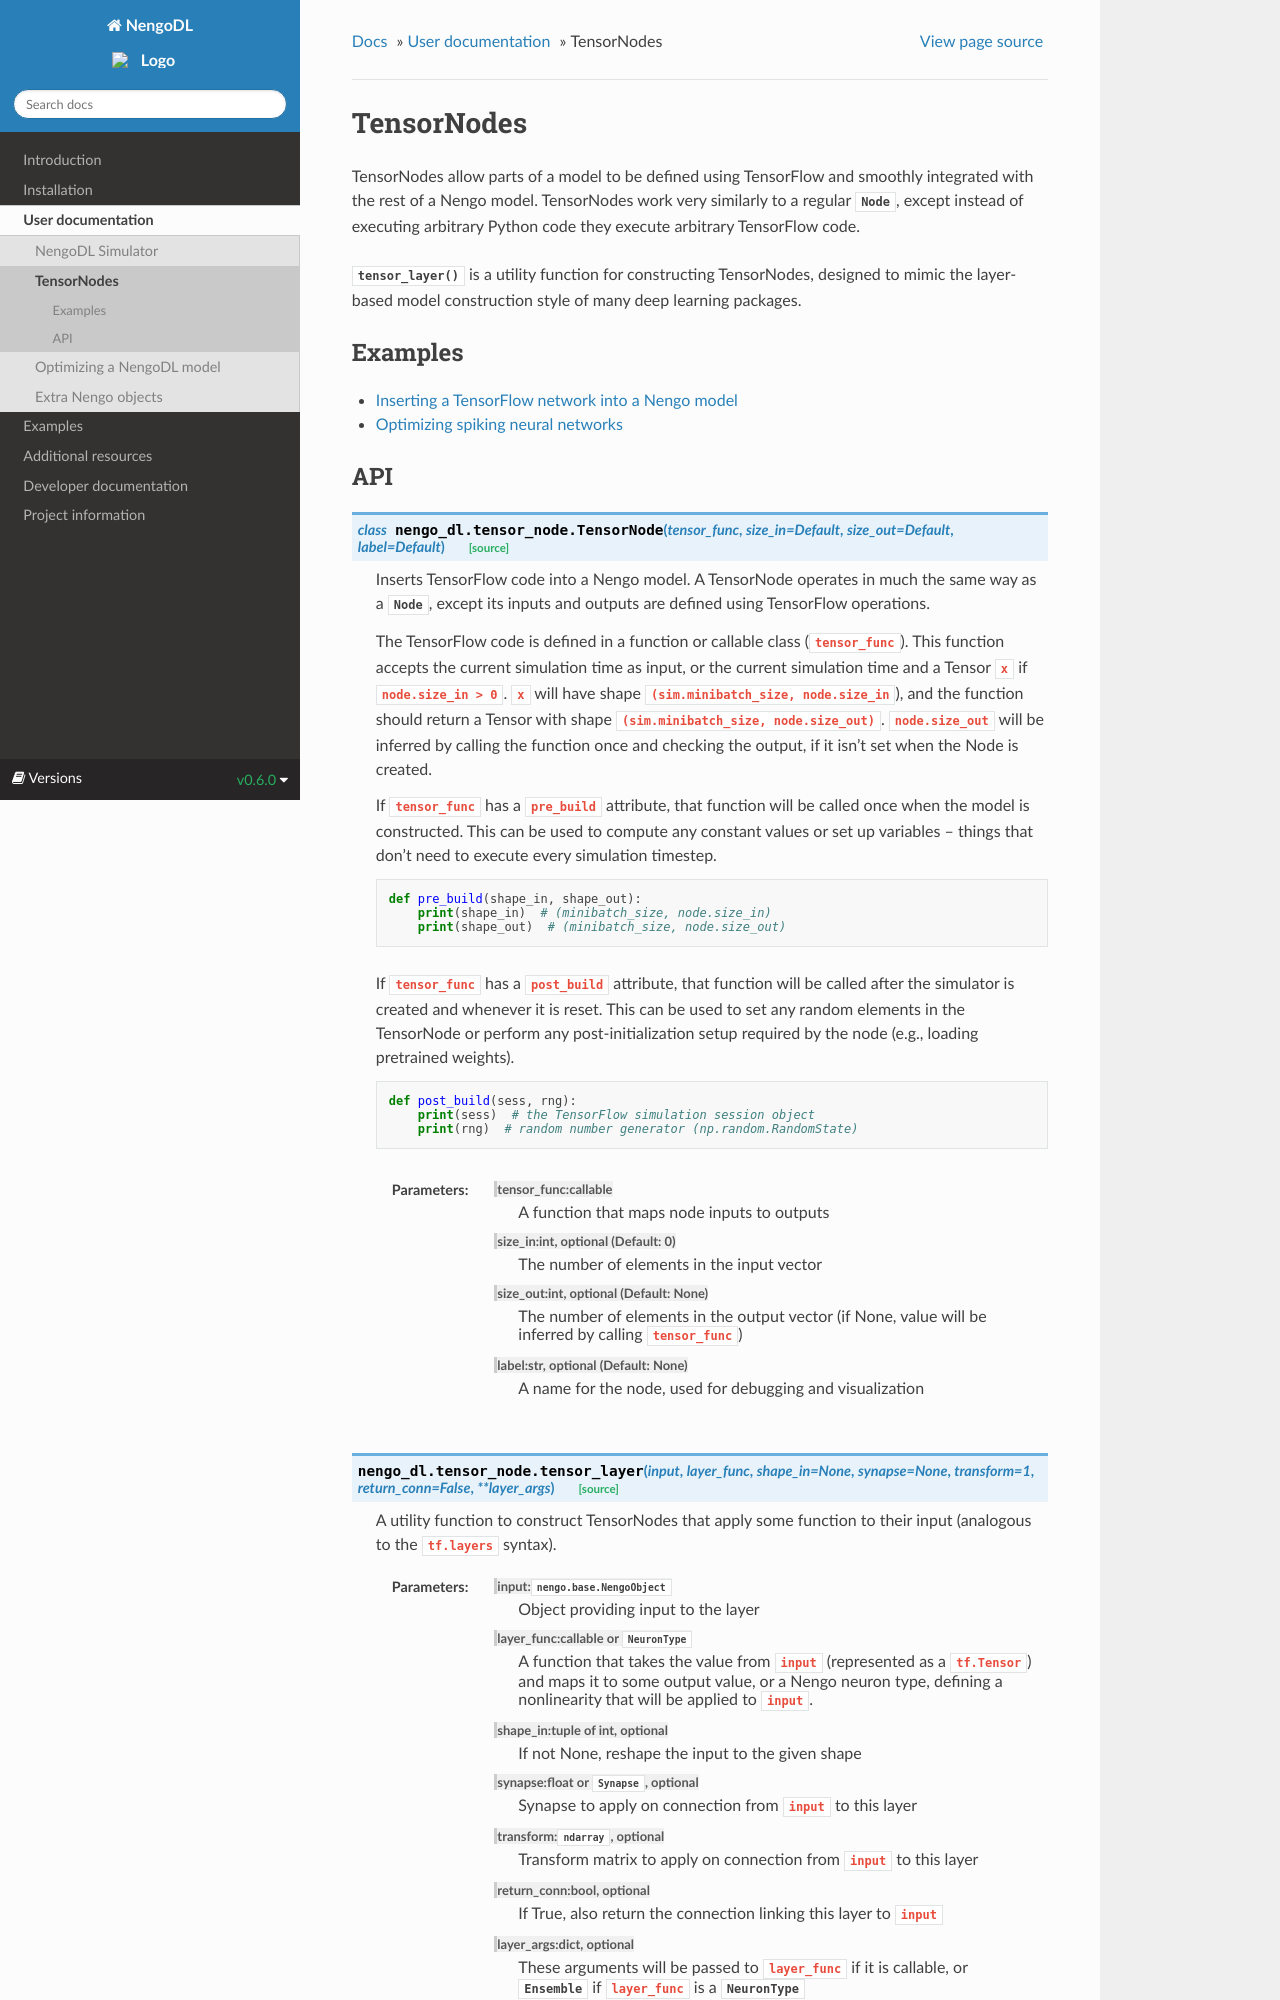

repository: nengo/nengo-dl · page: v0.6.0/tensor_node.html · generator: sphinx

TensorNodes
===========

TensorNodes allow parts of a model to be defined using TensorFlow and smoothly
integrated with the rest of a Nengo model.  TensorNodes work very similarly to
a regular :class:`~nengo:nengo.Node`, except instead of executing arbitrary
Python code they execute arbitrary TensorFlow code.

:func:`.tensor_layer` is a utility function for constructing TensorNodes,
designed to mimic the layer-based model construction style of many deep
learning packages.
